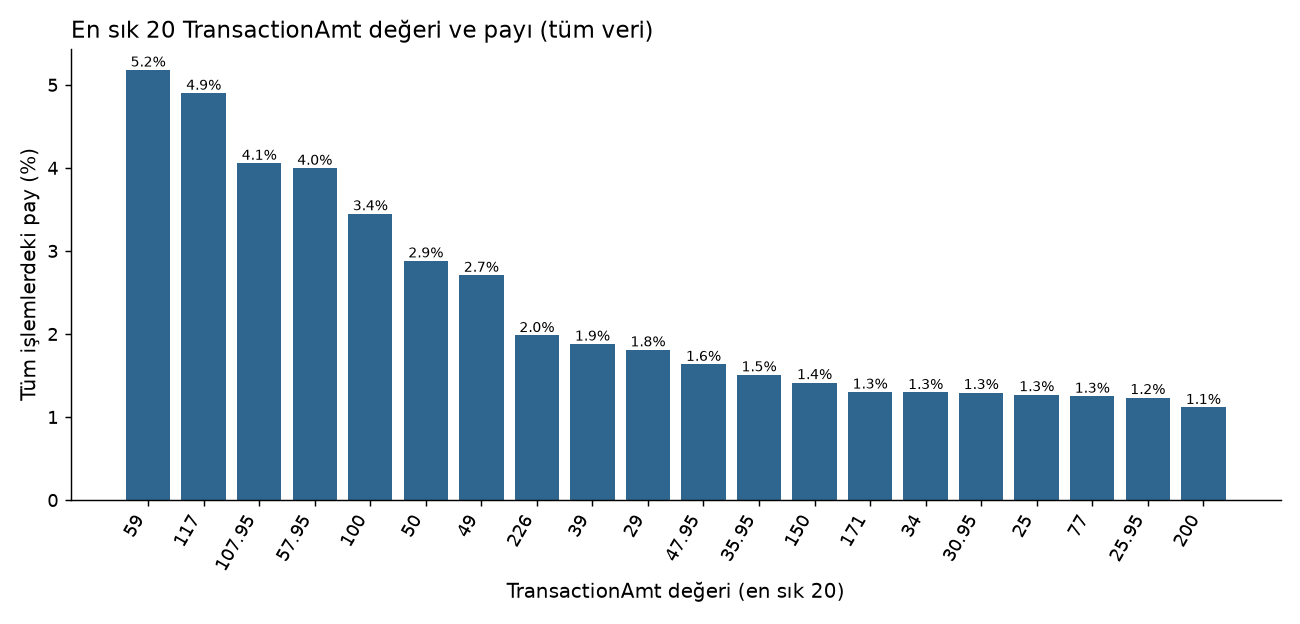

The file beside this chart, header and first rows:
amount, n, share
59.0, 30582, 0.05179
117.0, 28933, 0.04899
108, 23954, 0.04056
57.95, 23600, 0.03996
100.0, 20362, 0.03448
50.0, 17009, 0.0288
49.0, 15990, 0.02708
226.0, 11704, 0.01982
39.0, 11095, 0.01879
29.0, 10683, 0.01809
47.95, 9655, 0.01635
35.95, 8909, 0.01509
150.0, 8356, 0.01415
171.0, 7682, 0.01301
34.0, 7652, 0.01296
30.95, 7649, 0.01295
25.0, 7500, 0.0127
77.0, 7389, 0.01251
25.95, 7294, 0.01235
200.0, 6590, 0.01116
